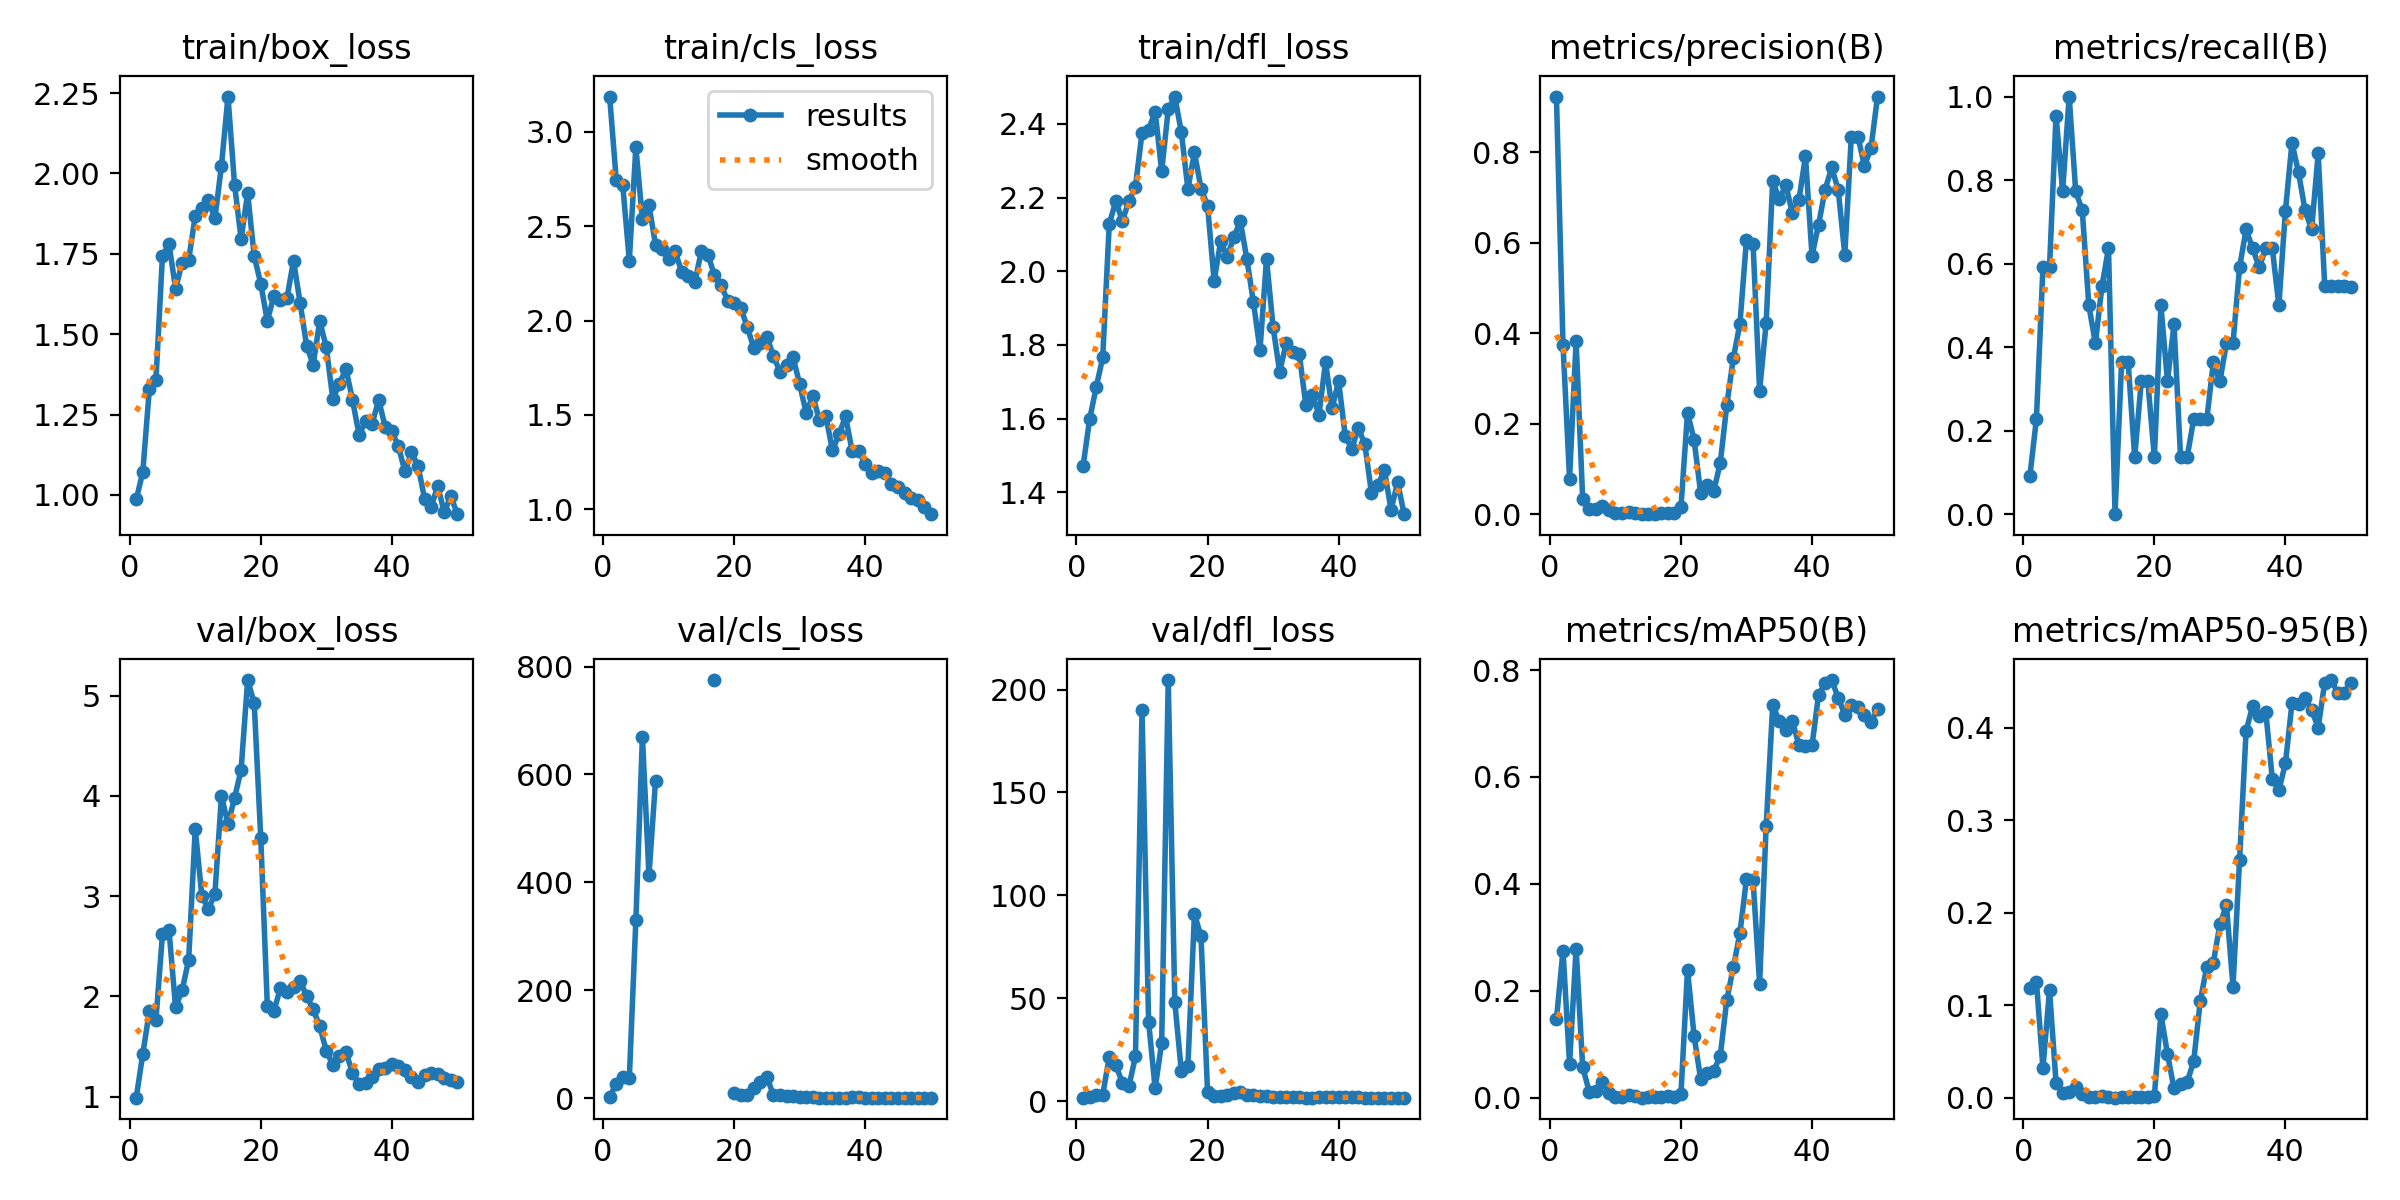

Source data for this figure (header and first rows):
epoch, time, train/box_loss, train/cls_loss, train/dfl_loss, metrics/precision(B), metrics/recall(B), metrics/mAP50(B), metrics/mAP50-95(B), val/box_loss, val/cls_loss, val/dfl_loss, lr/pg0, lr/pg1, lr/pg2
1, 25.91, 0.986, 3.186, 1.47, 0.9213, 0.09091, 0.1467, 0.1183, 0.9908, 3.379, 1.716, 0.00018, 0.00018, 0.00018
2, 64.59, 1.072, 2.746, 1.598, 0.3745, 0.2273, 0.2753, 0.1255, 1.428, 26.34, 2.214, 0.0003725, 0.0003725, 0.0003725
3, 101.8, 1.329, 2.716, 1.684, 0.07878, 0.5909, 0.06309, 0.03197, 1.85, 40.26, 2.794, 0.000557, 0.000557, 0.000557
4, 146, 1.357, 2.318, 1.766, 0.3824, 0.5909, 0.2785, 0.1163, 1.765, 37, 3.127, 0.0007337, 0.0007337, 0.0007337
5, 215, 1.744, 2.917, 2.129, 0.03365, 0.9546, 0.05762, 0.01588, 2.618, 330, 21.35, 0.0009024, 0.0009024, 0.0009024
6, 256.1, 1.78, 2.535, 2.19, 0.01169, 0.7727, 0.01104, 0.00496, 2.659, 669.9, 17.38, 0.001063, 0.001063, 0.001063
7, 284, 1.641, 2.611, 2.137, 0.0118, 1, 0.01255, 0.00613, 1.893, 413.2, 9.009, 0.001216, 0.001216, 0.001216
8, 324.1, 1.723, 2.4, 2.191, 0.01848, 0.7727, 0.02979, 0.01107, 2.06, 588.4, 7.244, 0.001361, 0.001361, 0.001361
9, 362.9, 1.732, 2.378, 2.23, 0.00946, 0.7273, 0.00885, 0.00396, 2.367, inf, 21.73, 0.001498, 0.001498, 0.001498
10, 422.7, 1.867, 2.327, 2.376, 0.00207, 0.5, 0.00209, 0.00052, 3.67, inf, 190, 0.001627, 0.001627, 0.001627
11, 482.8, 1.893, 2.366, 2.384, 0.00152, 0.4091, 0.00137, 0.00034, 3.006, inf, 38.7, 0.001604, 0.001604, 0.001604
12, 532.7, 1.918, 2.256, 2.434, 0.00585, 0.5454, 0.00545, 0.00193, 2.874, inf, 6.259, 0.001564, 0.001564, 0.001564
13, 568.9, 1.86, 2.235, 2.272, 0.00316, 0.6364, 0.00292, 0.00091, 3.019, inf, 28.34, 0.001525, 0.001525, 0.001525
14, 605.7, 2.023, 2.203, 2.44, 0, 0, 0, 0, 3.996, inf, 204.6, 0.001485, 0.001485, 0.001485
15, 645.6, 2.239, 2.368, 2.474, 0.00139, 0.3636, 0.00119, 0.00028, 3.719, inf, 48.2, 0.001446, 0.001446, 0.001446
16, 682.6, 1.966, 2.347, 2.378, 0.00135, 0.3636, 0.00094, 0.00024, 3.979, inf, 14.55, 0.001406, 0.001406, 0.001406
17, 724.7, 1.796, 2.239, 2.223, 0.00241, 0.1364, 0.00171, 0.00078, 4.259, 775, 17.03, 0.001366, 0.001366, 0.001366
18, 768.8, 1.938, 2.188, 2.323, 0.00276, 0.3182, 0.00357, 0.00068, 5.154, inf, 90.91, 0.001327, 0.001327, 0.001327
19, 805, 1.743, 2.105, 2.225, 0.00265, 0.3182, 0.00151, 0.00038, 4.924, inf, 80.1, 0.001287, 0.001287, 0.001287
20, 837.8, 1.657, 2.094, 2.178, 0.0156, 0.1364, 0.0063, 0.00195, 3.582, 9.783, 4.394, 0.001248, 0.001248, 0.001248
21, 871.1, 1.541, 2.067, 1.974, 0.2241, 0.5, 0.2394, 0.09052, 1.91, 6.13, 2.711, 0.001208, 0.001208, 0.001208
22, 911.1, 1.619, 1.966, 2.081, 0.1646, 0.3182, 0.116, 0.04717, 1.855, 5.69, 2.447, 0.001168, 0.001168, 0.001168
23, 947.9, 1.605, 1.853, 2.04, 0.04743, 0.4546, 0.03517, 0.00992, 2.08, 20.02, 3.041, 0.001129, 0.001129, 0.001129
24, 992.1, 1.612, 1.884, 2.092, 0.06383, 0.1364, 0.04549, 0.01502, 2.041, 29.86, 3.731, 0.001089, 0.001089, 0.001089
25, 1026, 1.729, 1.914, 2.136, 0.05085, 0.1364, 0.05021, 0.01684, 2.098, 40.02, 4.266, 0.00105, 0.00105, 0.00105
26, 1057, 1.598, 1.811, 2.033, 0.1133, 0.2273, 0.0782, 0.03925, 2.155, 5.432, 2.999, 0.00101, 0.00101, 0.00101
27, 1091, 1.464, 1.728, 1.916, 0.2417, 0.2273, 0.1835, 0.1042, 2.003, 6.086, 2.806, 0.0009704, 0.0009704, 0.0009704
28, 1127, 1.405, 1.764, 1.787, 0.3455, 0.2273, 0.2442, 0.1416, 1.871, 5.226, 2.699, 0.0009308, 0.0009308, 0.0009308
29, 1172, 1.541, 1.806, 2.033, 0.4209, 0.3636, 0.308, 0.1461, 1.703, 3.583, 2.515, 0.0008912, 0.0008912, 0.0008912
30, 1206, 1.46, 1.661, 1.848, 0.6068, 0.3182, 0.4091, 0.1873, 1.459, 2.117, 2.093, 0.0008516, 0.0008516, 0.0008516
31, 1244, 1.298, 1.51, 1.727, 0.5981, 0.4091, 0.4076, 0.2079, 1.316, 2.109, 1.965, 0.000812, 0.000812, 0.000812
32, 1281, 1.346, 1.601, 1.805, 0.2731, 0.4091, 0.2135, 0.12, 1.408, 2.274, 2.024, 0.0007724, 0.0007724, 0.0007724
33, 1321, 1.393, 1.475, 1.779, 0.4218, 0.5909, 0.5075, 0.2567, 1.443, 1.605, 2.029, 0.0007328, 0.0007328, 0.0007328
34, 1369, 1.296, 1.492, 1.775, 0.7366, 0.6818, 0.7342, 0.3964, 1.237, 1.345, 1.797, 0.0006932, 0.0006932, 0.0006932
35, 1407, 1.188, 1.312, 1.636, 0.696, 0.6364, 0.705, 0.4232, 1.128, 1.371, 1.741, 0.0006536, 0.0006536, 0.0006536
36, 1441, 1.229, 1.399, 1.663, 0.7272, 0.5909, 0.6877, 0.4124, 1.136, 1.447, 1.711, 0.000614, 0.000614, 0.000614
37, 1475, 1.222, 1.492, 1.61, 0.6656, 0.6364, 0.7047, 0.417, 1.199, 1.465, 1.81, 0.0005744, 0.0005744, 0.0005744
38, 1508, 1.296, 1.31, 1.753, 0.6945, 0.6364, 0.6596, 0.3447, 1.276, 1.928, 1.859, 0.0005348, 0.0005348, 0.0005348
39, 1542, 1.211, 1.311, 1.628, 0.7905, 0.5, 0.6581, 0.3321, 1.286, 1.867, 1.895, 0.0004952, 0.0004952, 0.0004952
40, 1576, 1.199, 1.242, 1.701, 0.571, 0.7261, 0.659, 0.3613, 1.328, 1.576, 1.935, 0.0004556, 0.0004556, 0.0004556
41, 1643, 1.151, 1.193, 1.554, 0.6399, 0.889, 0.7537, 0.4261, 1.308, 1.453, 1.866, 0.000416, 0.000416, 0.000416
42, 1681, 1.073, 1.205, 1.517, 0.7172, 0.8182, 0.775, 0.4258, 1.267, 1.29, 1.861, 0.0003764, 0.0003764, 0.0003764
43, 1717, 1.132, 1.194, 1.575, 0.7662, 0.7273, 0.7814, 0.4318, 1.194, 1.309, 1.779, 0.0003368, 0.0003368, 0.0003368
44, 1756, 1.09, 1.133, 1.53, 0.7167, 0.6818, 0.7482, 0.4189, 1.145, 1.333, 1.716, 0.0002972, 0.0002972, 0.0002972
45, 1795, 0.9888, 1.121, 1.399, 0.5736, 0.8636, 0.7166, 0.4, 1.221, 1.375, 1.762, 0.0002576, 0.0002576, 0.0002576
46, 1849, 0.9627, 1.089, 1.421, 0.8345, 0.5454, 0.7347, 0.4487, 1.232, 1.338, 1.76, 0.000218, 0.000218, 0.000218
47, 1893, 1.028, 1.059, 1.459, 0.8344, 0.5454, 0.7304, 0.4513, 1.226, 1.346, 1.76, 0.0001784, 0.0001784, 0.0001784
48, 1927, 0.9468, 1.048, 1.352, 0.7696, 0.5454, 0.7164, 0.4371, 1.184, 1.352, 1.739, 0.0001388, 0.0001388, 0.0001388
49, 1961, 0.9966, 1.012, 1.427, 0.8093, 0.5454, 0.7035, 0.4374, 1.166, 1.373, 1.734, 9.92e-05, 9.92e-05, 9.92e-05
50, 1997, 0.9403, 0.9749, 1.34, 0.9228, 0.5438, 0.7263, 0.4486, 1.144, 1.431, 1.692, 5.96e-05, 5.96e-05, 5.96e-05
